Photos from the image-classification dataset "dataset_scientific_split" in the GitHub repository singuyen0312e9/MangoLeaf. Its 9 classes are: anthracnose, bacterial canker, bacterial spot, cutting weevil, die back, gall midge, healthy, powdery mildew, sooty mould.

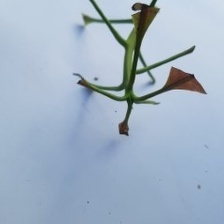
Label: cutting weevil

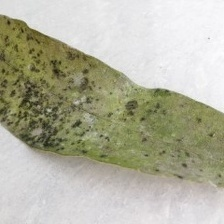
Label: sooty mould

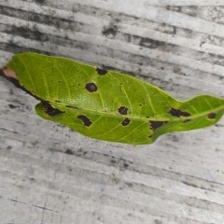
Label: bacterial spot

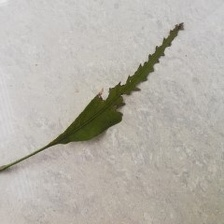
Label: bacterial canker

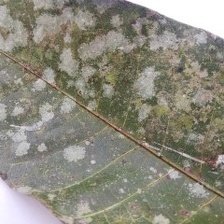
Label: powdery mildew

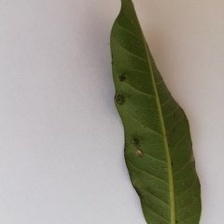
Label: gall midge
